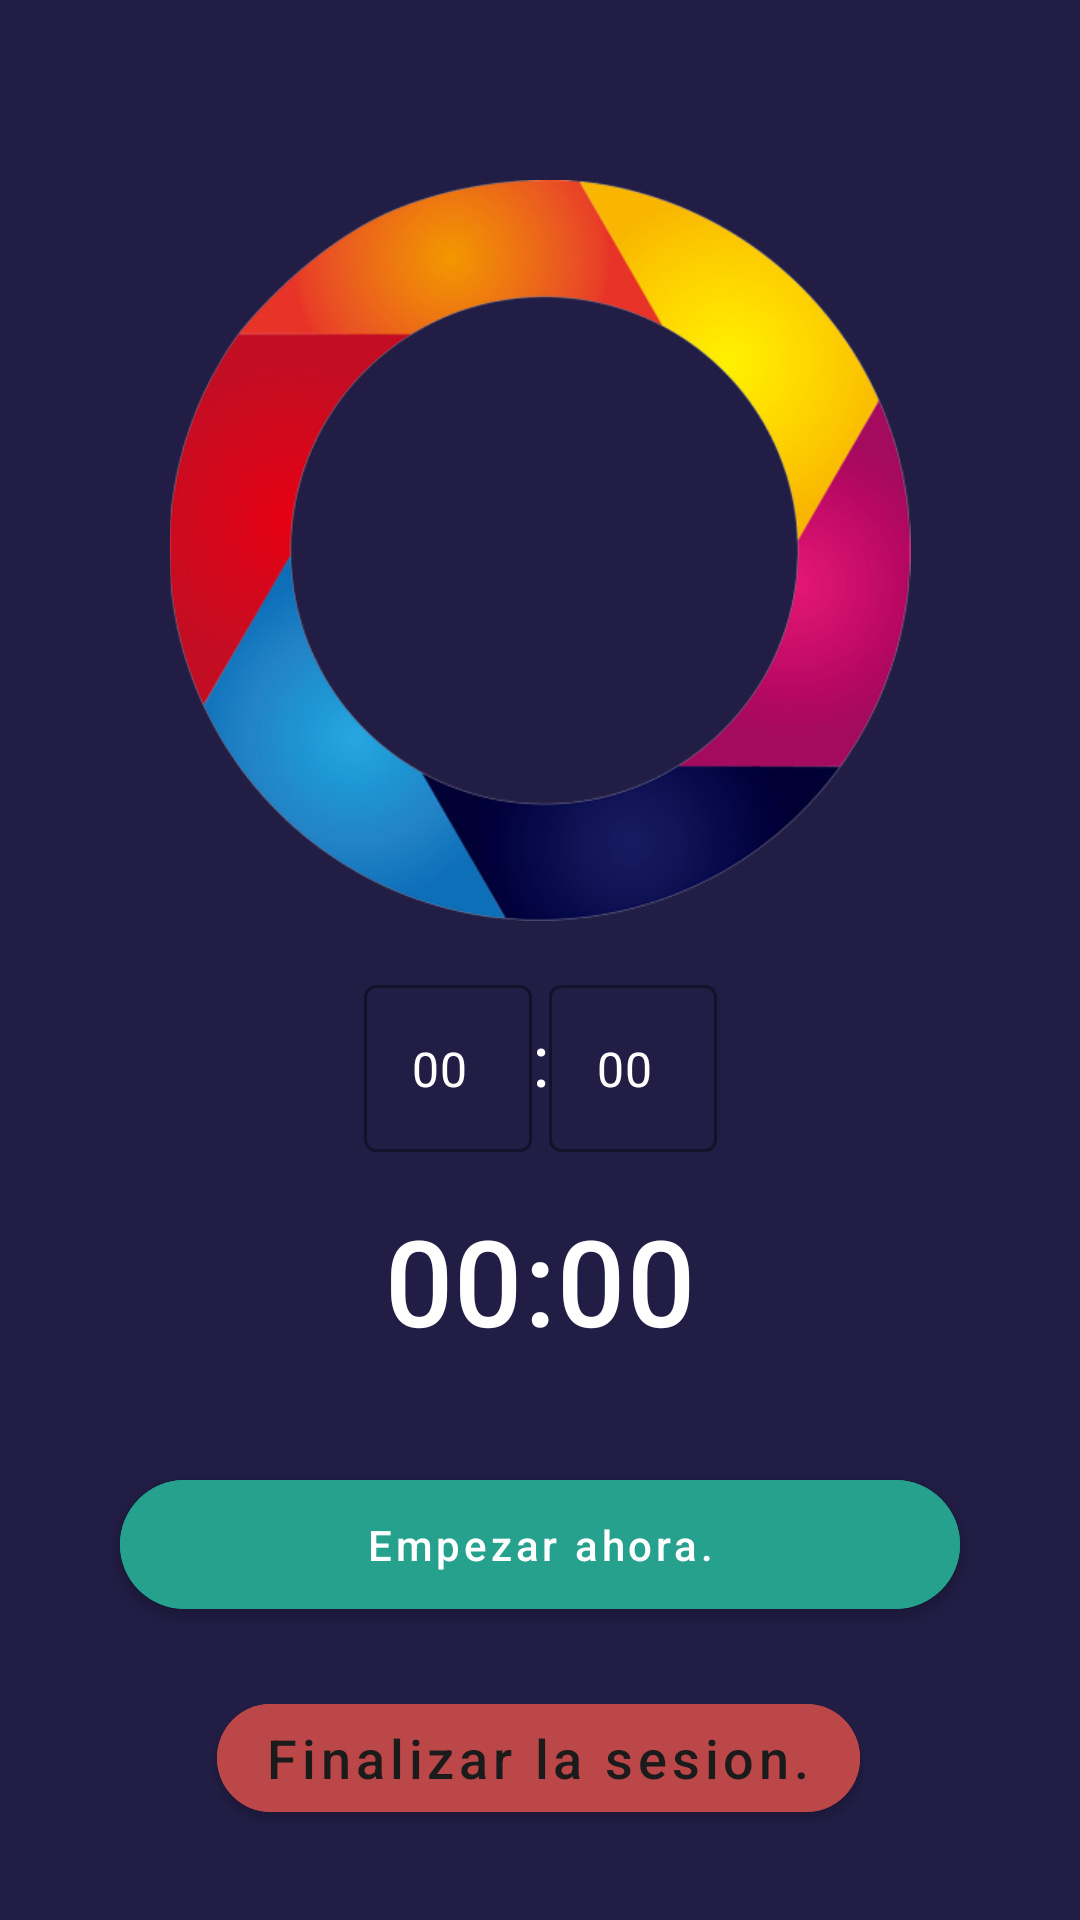

Write the Android layout XML for this screen, with the resource values it uses.
<!-- AndroidManifest.xml: application theme Theme.Pomodoro -->
<!-- res/layout/activity_stop_watch.xml -->
<?xml version="1.0" encoding="utf-8"?>
<androidx.constraintlayout.widget.ConstraintLayout xmlns:android="http://schemas.android.com/apk/res/android"
    xmlns:app="http://schemas.android.com/apk/res-auto"
    xmlns:tools="http://schemas.android.com/tools"
    android:layout_width="match_parent"
    android:layout_height="match_parent"
    android:background="#211D44"
    tools:context=".StopWatchActivity">


    <ImageView
        android:id="@+id/ivBgCircle"
        android:layout_width="276dp"
        android:layout_height="247dp"
        android:layout_marginStart="@dimen/common_padding_min"
        android:layout_marginTop="@dimen/common_padding_max"
        android:layout_marginEnd="@dimen/common_padding_min"
        android:contentDescription="@string/background_circle_cronometro"
        android:src="@drawable/circle"
        app:layout_constraintEnd_toEndOf="parent"
        app:layout_constraintStart_toStartOf="parent"
        app:layout_constraintTop_toTopOf="parent" />

    <ImageView
        android:id="@+id/ivAnchor"
        android:layout_width="350dp"
        android:layout_height="340dp"
        android:layout_marginStart="@dimen/common_padding_min"
        android:layout_marginEnd="@dimen/common_padding_min"
        android:contentDescription="@string/background_circle_cronometro"
        android:src="@drawable/ic_anchor"
        app:layout_constraintEnd_toEndOf="parent"
        app:layout_constraintStart_toStartOf="parent"
        app:layout_constraintTop_toTopOf="parent" />



    <LinearLayout
        android:id="@+id/linearLayoutTime"
        android:layout_width="wrap_content"
        android:layout_height="wrap_content"
        android:layout_marginTop="@dimen/common_padding_default"
        app:layout_constraintStart_toStartOf="parent"
        app:layout_constraintEnd_toEndOf="parent"
        app:layout_constraintTop_toBottomOf="@+id/ivBgCircle">


        <com.google.android.material.textfield.TextInputLayout
            android:id="@+id/tilMinutes"
            style="@style/Widget.MaterialComponents.TextInputLayout.OutlinedBox"
            android:layout_width="wrap_content"
            android:layout_height="wrap_content">

            <com.google.android.material.textfield.TextInputEditText
                android:id="@+id/etMinutes"
                android:layout_width="match_parent"
                android:layout_height="match_parent"
                android:inputType="number"
                android:textColor="@color/white"
                android:text="@string/count_timer_session" />

        </com.google.android.material.textfield.TextInputLayout>

        <TextView
            android:id="@+id/tvDivider"
            android:layout_width="wrap_content"
            android:layout_height="wrap_content"
            android:textColor="@color/white"
            android:text="@string/divider_minutes_seconds"
            style="?attr/textAppearanceHeadline5"/>


        <com.google.android.material.textfield.TextInputLayout
            android:id="@+id/tilSeconds"
            style="@style/Widget.MaterialComponents.TextInputLayout.OutlinedBox"
            android:layout_width="wrap_content"
            android:layout_height="wrap_content">

            <com.google.android.material.textfield.TextInputEditText
                android:id="@+id/etSeconds"
                android:layout_width="match_parent"
                android:layout_height="match_parent"
                android:inputType="number"
                android:textColor="@color/white"
                android:text="@string/count_timer_session" />

        </com.google.android.material.textfield.TextInputLayout>

    </LinearLayout>

    <LinearLayout
        android:id="@+id/linearLayoutDownTime"
        android:layout_width="wrap_content"
        android:layout_height="wrap_content"
        android:layout_marginTop="@dimen/common_padding_default"
        app:layout_constraintStart_toStartOf="parent"
        app:layout_constraintEnd_toEndOf="parent"
        app:layout_constraintTop_toBottomOf="@+id/linearLayoutTime">


        <TextView
            android:id="@+id/tvMinutes"
            android:layout_width="wrap_content"
            android:layout_height="wrap_content"
            android:text="@string/count_timer_session_mostrar"
            android:textColor="@color/white"
            android:textSize="40sp"
            style="?attr/textAppearanceHeadline6"/>

    </LinearLayout>

    


    <com.google.android.material.button.MaterialButton
        android:id="@+id/btnStartNow"
        android:layout_width="280dp"
        android:layout_height="55dp"
        android:layout_marginTop="@dimen/common_padding_min"
        android:layout_marginBottom="72dp"
        android:backgroundTint="#25a18e"
        android:text="@string/common_start_session"
        android:textAllCaps="false"
        android:textColor="@color/white"
        app:cornerRadius="200dp"
        app:icon="@drawable/ic_alarm"
        app:layout_constraintBottom_toBottomOf="parent"
        app:layout_constraintEnd_toEndOf="parent"
        app:layout_constraintStart_toStartOf="parent"
        app:layout_constraintTop_toBottomOf="@+id/linearLayoutDownTime" />

    <com.google.android.material.button.MaterialButton
        android:id="@+id/btnFinish"
        android:layout_width="wrap_content"
        android:layout_height="wrap_content"
        android:layout_marginStart="@dimen/common_padding_min"
        android:layout_marginTop="@dimen/common_padding_default"
        android:layout_marginEnd="@dimen/common_padding_min"
        android:backgroundTint="#bc4749"
        android:text="@string/finish_sesion_pomodoro"
        android:textAllCaps="false"
        android:textColor="@color/secondaryDarkColor"
        android:textSize="18sp"
        app:cornerRadius="200dp"
        app:icon="@drawable/ic_stop"
        app:layout_constraintBottom_toBottomOf="parent"
        app:layout_constraintEnd_toEndOf="parent"
        app:layout_constraintHorizontal_bias="0.497"
        app:layout_constraintStart_toStartOf="parent"
        app:layout_constraintTop_toBottomOf="@+id/btnStartNow"
        app:layout_constraintVertical_bias="0.107" />


</androidx.constraintlayout.widget.ConstraintLayout>
<!-- resources referenced by this layout -->
<resources>
  <color name="secondaryDarkColor">#1b1b1b</color>
  <color name="white">#FFFFFFFF</color>
  <dimen name="common_padding_default">16dp</dimen>
  <dimen name="common_padding_max">60dp</dimen>
  <dimen name="common_padding_min">8dp</dimen>
  <!-- drawable circle: png bitmap (drawable-v24, 113749 bytes) -->
  <string name="background_circle_cronometro">Cronometro</string>
  <string name="common_start_session">Empezar ahora.</string>
  <string name="count_timer_session">00</string>
  <string name="count_timer_session_mostrar">00:00</string>
  <string name="divider_minutes_seconds">:</string>
  <string name="finish_sesion_pomodoro">Finalizar la sesion.</string>
  <style name="Theme.Pomodoro" parent="Theme.MaterialComponents.DayNight.NoActionBar">
          
          <item name="colorPrimary">@color/primaryColor</item>
          <item name="colorPrimaryVariant">@color/primaryDarkColor</item>
          <item name="colorOnPrimary">@color/white</item>
          
          <item name="colorSecondary">@color/secondaryLightColor</item>
          <item name="colorSecondaryVariant">@color/secondaryDarkColor</item>
          <item name="colorOnSecondary">@color/black</item>
          
          <item name="android:statusBarColor" tools:targetApi="l">?attr/colorPrimaryVariant</item>
          
      </style>
  <color name="primaryColor">#0d47a1</color>
  <color name="primaryDarkColor">#002171</color>
  <color name="secondaryLightColor">#6d6d6d</color>
  <color name="black">#FF000000</color>
</resources>
